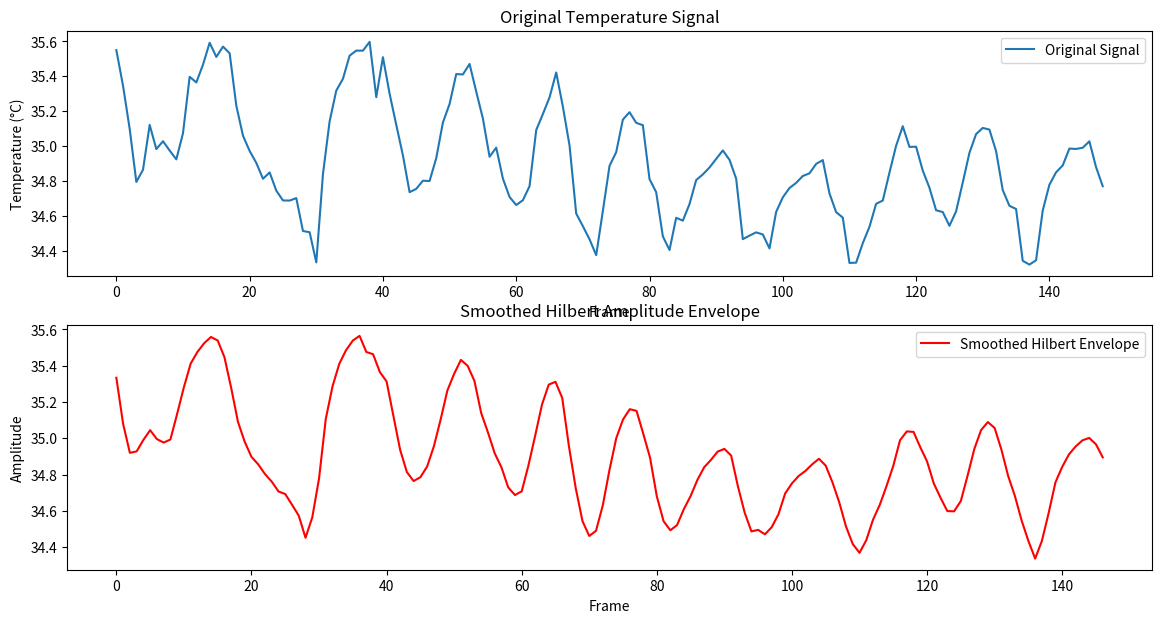

Generate this figure with matplotlib:
import numpy as np
from scipy.signal import hilbert
import matplotlib.pyplot as plt

total_temp = [35.550245223127874, 35.34678003523685, 35.099045134607465, 34.79488953611069, 34.864970041863245, 35.121705558480656, 34.983113531620035, 35.02819303779487, 34.97461680404465, 34.924326615636325, 35.074239101932775, 35.39736466751877, 35.36522302300585, 35.46670280397102, 35.59248678380088, 35.511272516626335, 35.570497107212184, 35.532184868679224, 35.23194394579503, 35.06002880739623, 34.97252406122108, 34.90381719242808, 34.813142622681724, 34.84930474038079, 34.745153593013185, 34.68888496146877, 34.688141472418394, 34.702157971531854, 34.51368976081821, 34.50682675745868, 34.33385435401743, 34.838962829077225, 35.14193401727857, 35.318429354431736, 35.38599150661862, 35.51851055876014, 35.54751857639262, 35.5471026088167, 35.597569425073004, 35.28074370008123, 35.50975511239788, 35.3006693042342, 35.12197573579917, 34.946892656106414, 34.736165804602756, 34.755275931052566, 34.80193956973861, 34.80022245956499, 34.93136291835961, 35.13555882531565, 35.241631362087446, 35.41302169511526, 35.41081982638943, 35.470981716842594, 35.312265678714695, 35.15829886617914, 34.93920772749112, 34.9917309351865, 34.81409168844371, 34.70868496229917, 34.66266575435488, 34.69009248582985, 34.77077161871778, 35.09230093484537, 35.184045521241714, 35.27963850132835, 35.42205710504669, 35.22612575914758, 35.00378575244136, 34.613684007415785, 34.5414101398607, 34.46623628962797, 34.37547949903432, 34.6287620425614, 34.88704693768014, 34.965421381775386, 35.151943969695715, 35.19451203211609, 35.133758629801555, 35.11993028156728, 34.811263782580646, 34.73632933648797, 34.48294873948095, 34.4050200624545, 34.589465290864055, 34.57304210485082, 34.66802848551084, 34.80554362944624, 34.837954242022846, 34.87770545041355, 34.926829393398634, 34.97560388117975, 34.92184151895314, 34.81379596148244, 34.46708694189901, 34.4873243367058, 34.505970540447734, 34.49394089076175, 34.41417921102115, 34.623128033881656, 34.706413330344134, 34.76000530001579, 34.789267294981165, 34.82901235948238, 34.84423907014242, 34.89816630734733, 34.92003775442434, 34.729549467534476, 34.621804106365616, 34.590533086645515, 34.33084870710751, 34.332259712040035, 34.443885850437425, 34.5376018904927, 34.669648909555185, 34.68823892380526, 34.847863779165266, 35.002105518594306, 35.114203169929866, 34.99568044947118, 34.996779960231706, 34.85993504940854, 34.76194320576572, 34.63266091588747, 34.62237865423955, 34.54353802530556, 34.626328122291596, 34.79142132383546, 34.96130826620961, 35.068946740501524, 35.10427178986768, 35.09501603859326, 34.97142632591074, 34.74859445501389, 34.65818518841024, 34.64006948242717, 34.343022212836246, 34.32134676672163, 34.34605130744275, 34.63075977137076, 34.77871721132642, 34.849820894546745, 34.889483372532055, 34.98605140474848, 34.98399713718895, 34.990843416699114, 35.02758501837362, 34.87984572632165, 34.770740739493576]

# 转换为numpy数组以进行信号处理
total_temp_array = np.array(total_temp)

# 执行希尔伯特变换
analytic_signal = hilbert(total_temp_array)

# 从解析信号中获取振幅包络
amplitude_envelope = np.abs(analytic_signal)

# 从解析信号中获取相位信息（如果需要）
instantaneous_phase = np.unwrap(np.angle(analytic_signal))

# 如果需要平滑处理，可以使用窗口、滤波器或其他方法来平滑振幅包络
# 下面的代码展示了一个简单的移动平均平滑
def moving_average(signal, window_size=3):
    window = np.ones(int(window_size))/float(window_size)
    return np.convolve(signal, window, 'same')

smoothed_amplitude_envelope = moving_average(amplitude_envelope)
# 去除首尾的0值，这里我们假设平滑窗口大小为3
# 因此我们去除结果中的第一个和最后一个值
window_size = 3
half_window = window_size // 2
smoothed_amplitude_envelope = smoothed_amplitude_envelope[half_window:-half_window]

# 画图对比原始信号和平滑后的振幅包络
plt.figure(figsize=(14, 7))

# 绘制原始信号
plt.subplot(2, 1, 1)
plt.plot(total_temp_array, label='Original Signal')
plt.title('Original Temperature Signal')
plt.xlabel('Frame')
plt.ylabel('Temperature (°C)')
plt.legend()

# 绘制平滑后的振幅包络曲线
plt.subplot(2, 1, 2)
plt.plot(smoothed_amplitude_envelope, label='Smoothed Hilbert Envelope', color='r')
plt.title('Smoothed Hilbert Amplitude Envelope')
plt.xlabel('Frame')
plt.ylabel('Amplitude')
plt.legend()

# plt.tight_layout()
plt.show()
